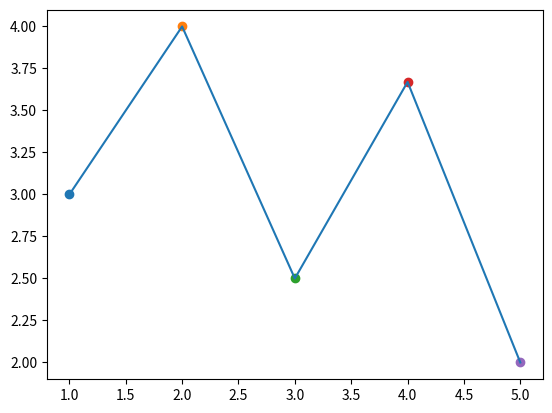

The matplotlib source for this figure:
"""
Ex 29.

Plot this data with lines connecting each of the points.

(Student, GPA) --> (1, 3.0) ; (2, 4.0) ; (3, 2.5) ; (4, 3.67) ; (5, 2.0)
"""
import matplotlib.pyplot as plt
import numpy as np

points = [3.0, 4.0, 2.5, 3.67, 2.0]

length = len(points)

for i in range(length):
  plt.scatter(i + 1, points[i])

X = [i + 1 for i in range(length)]
Y = points

plt.plot(X, Y)
plt.show